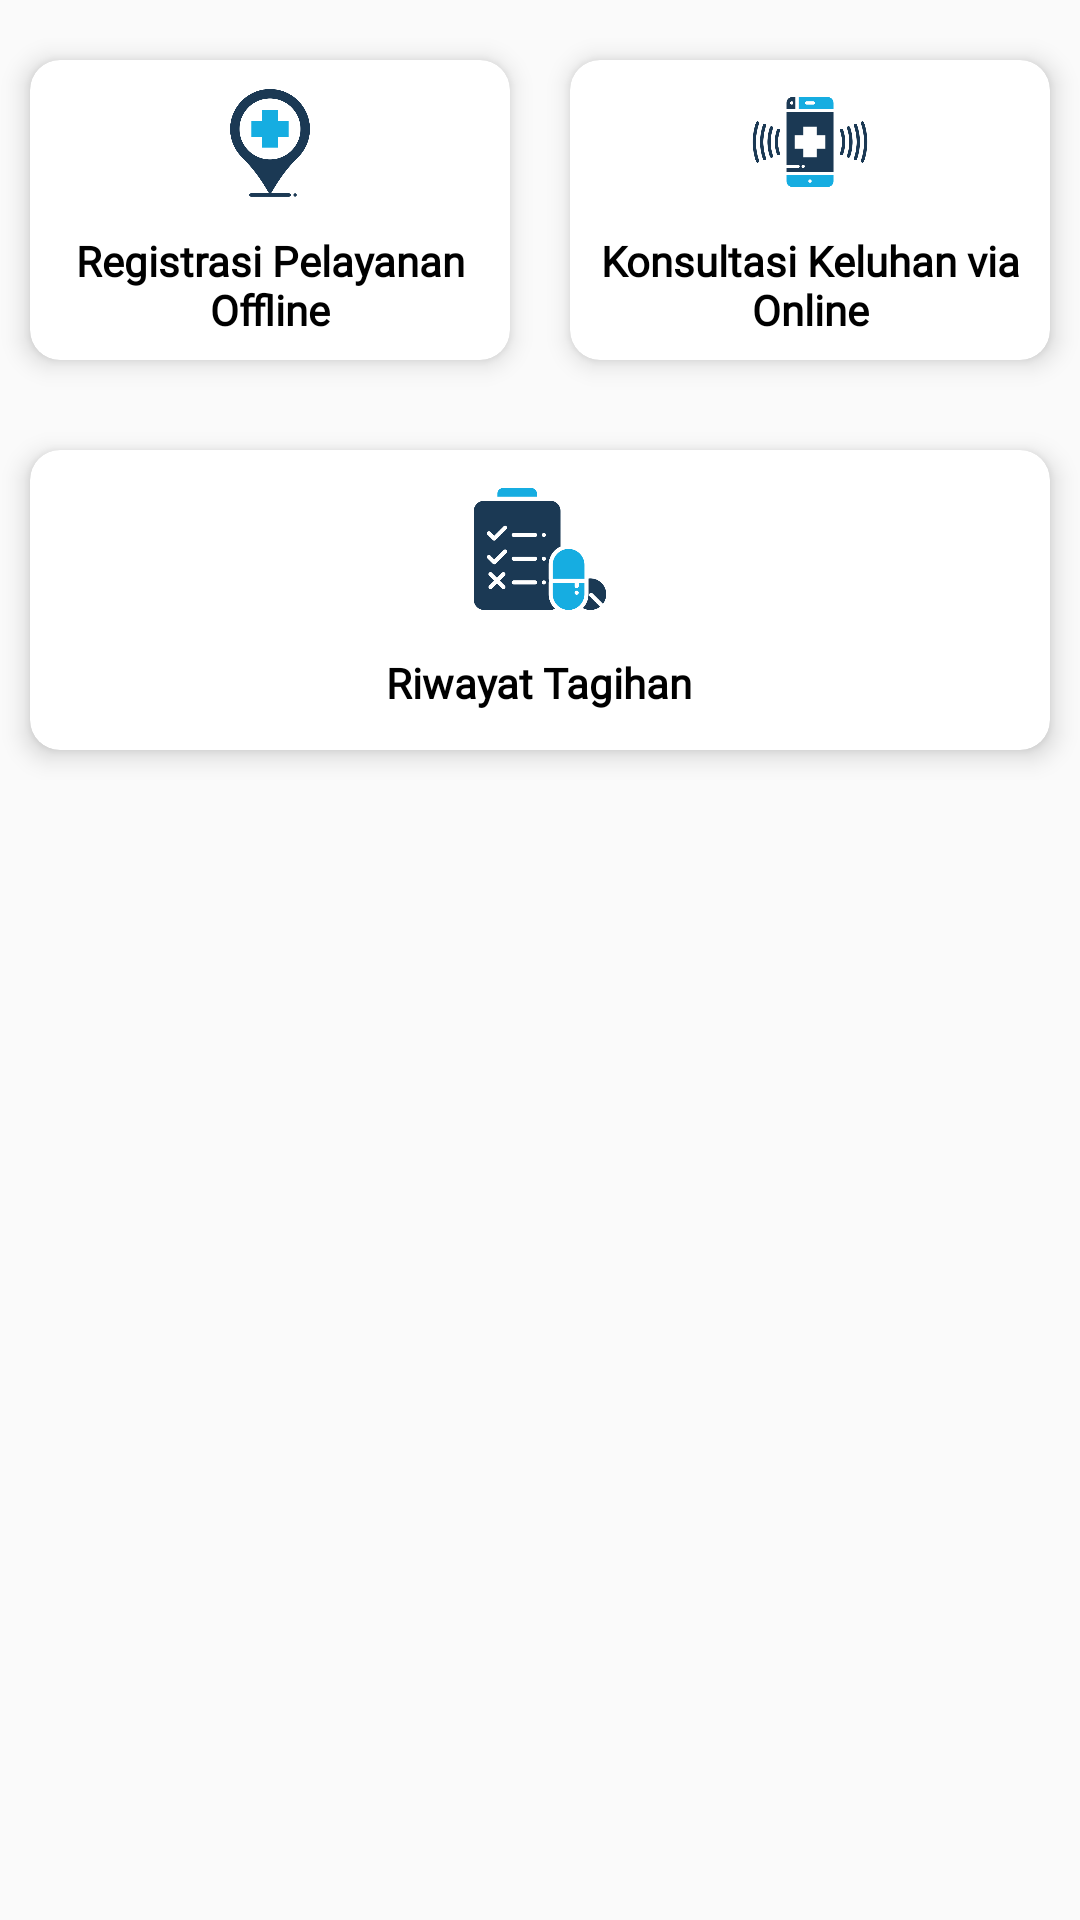

Android layout source for this screen:
<!-- AndroidManifest.xml: application theme Theme.makasihudahsehat -->
<!-- res/layout/content_main.xml -->
<?xml version="1.0" encoding="utf-8"?>
<LinearLayout xmlns:android="http://schemas.android.com/apk/res/android"
    xmlns:app="http://schemas.android.com/apk/res-auto"
    android:layout_width="match_parent"
    android:layout_height="match_parent"
    android:layout_margin="10dp"
    android:orientation="vertical">

    <LinearLayout
        android:layout_width="match_parent"
        android:layout_height="140dp"
        android:gravity="center"
        android:orientation="horizontal">

        <androidx.cardview.widget.CardView
            android:id="@+id/cvInput"
            android:layout_width="0dp"
            android:layout_height="100dp"
            android:layout_margin="10dp"
            android:layout_weight="1"
            app:cardCornerRadius="10dp"
            app:cardElevation="5dp">

            <LinearLayout
                android:layout_width="match_parent"
                android:layout_height="match_parent"
                android:gravity="center"
                android:orientation="vertical">

                <ImageView
                    android:layout_width="40dp"
                    android:layout_height="40dp"
                    android:src="@drawable/ic_loc" />

                <TextView
                    android:layout_width="wrap_content"
                    android:layout_height="wrap_content"
                    android:layout_marginTop="10dp"
                    android:fontFamily="@font/poppins"
                    android:textAlignment="center"
                    android:text="Registrasi Pelayanan Offline"
                    android:textColor="@color/black"
                    android:textStyle="bold" />


            </LinearLayout>

        </androidx.cardview.widget.CardView>

        <androidx.cardview.widget.CardView
            android:transitionName=".dokter"
            android:id="@+id/cvKategori"
            android:layout_width="0dp"
            android:layout_height="100dp"
            android:layout_margin="10dp"
            android:layout_weight="1"
            app:cardCornerRadius="10dp"
            app:cardElevation="5dp">

            <LinearLayout
                android:layout_width="match_parent"
                android:layout_height="match_parent"
                android:gravity="center"
                android:orientation="vertical">

                <ImageView
                    android:layout_width="40dp"
                    android:layout_height="40dp"
                    android:layout_marginTop="0dp"
                    android:src="@drawable/ic_phone" />

                <TextView
                    android:layout_width="wrap_content"
                    android:layout_height="wrap_content"
                    android:layout_marginTop="10dp"
                    android:textAlignment="center"
                    android:text="Konsultasi Keluhan via Online"
                    android:fontFamily="@font/poppins"
                    android:textColor="@color/black"
                    android:textStyle="bold" />


            </LinearLayout>

        </androidx.cardview.widget.CardView>

    </LinearLayout>

    <LinearLayout
        android:layout_width="match_parent"
        android:layout_height="wrap_content"
        android:gravity="center"
        android:orientation="horizontal">

        <androidx.cardview.widget.CardView
            android:id="@+id/cvHistory"
            android:layout_width="match_parent"
            android:layout_height="100dp"
            android:layout_margin="10dp"
            app:cardCornerRadius="10dp"
            app:cardElevation="5dp">

            <LinearLayout
                android:layout_width="match_parent"
                android:layout_height="95dp"
                android:gravity="center"
                android:orientation="vertical">

                <ImageView
                    android:layout_width="50dp"
                    android:layout_height="50dp"
                    android:src="@drawable/ic_list" />

                <TextView
                    android:layout_width="wrap_content"
                    android:layout_height="wrap_content"
                    android:layout_marginTop="10dp"
                    android:fontFamily="@font/poppins"
                    android:text="Riwayat Tagihan"
                    android:textColor="@color/black"
                    android:textStyle="bold" />


            </LinearLayout>



        </androidx.cardview.widget.CardView>


    </LinearLayout>

</LinearLayout>
<!-- resources referenced by this layout -->
<resources>
  <color name="black">#FF000000</color>
  <!-- drawable ic_list: png bitmap (drawable, 14538 bytes) -->
  <!-- drawable ic_loc: png bitmap (drawable, 15320 bytes) -->
  <!-- drawable ic_phone: png bitmap (drawable, 17843 bytes) -->
  <style name="Theme.makasihudahsehat" parent="Theme.AppCompat.Light.NoActionBar">
          
          <item name="colorPrimary">@color/purple_500</item>
          <item name="colorPrimaryVariant">@color/purple_700</item>
          <item name="colorOnPrimary">@color/white</item>
          
          <item name="colorSecondary">@color/teal_200</item>
          <item name="colorSecondaryVariant">@color/teal_700</item>
          <item name="colorOnSecondary">@color/black</item>
      </style>
  <color name="purple_500">#FF6200EE</color>
  <color name="purple_700">#FF3700B3</color>
  <color name="white">#FFFFFFFF</color>
  <color name="teal_200">#FF03DAC5</color>
  <color name="teal_700">#FF018786</color>
</resources>
